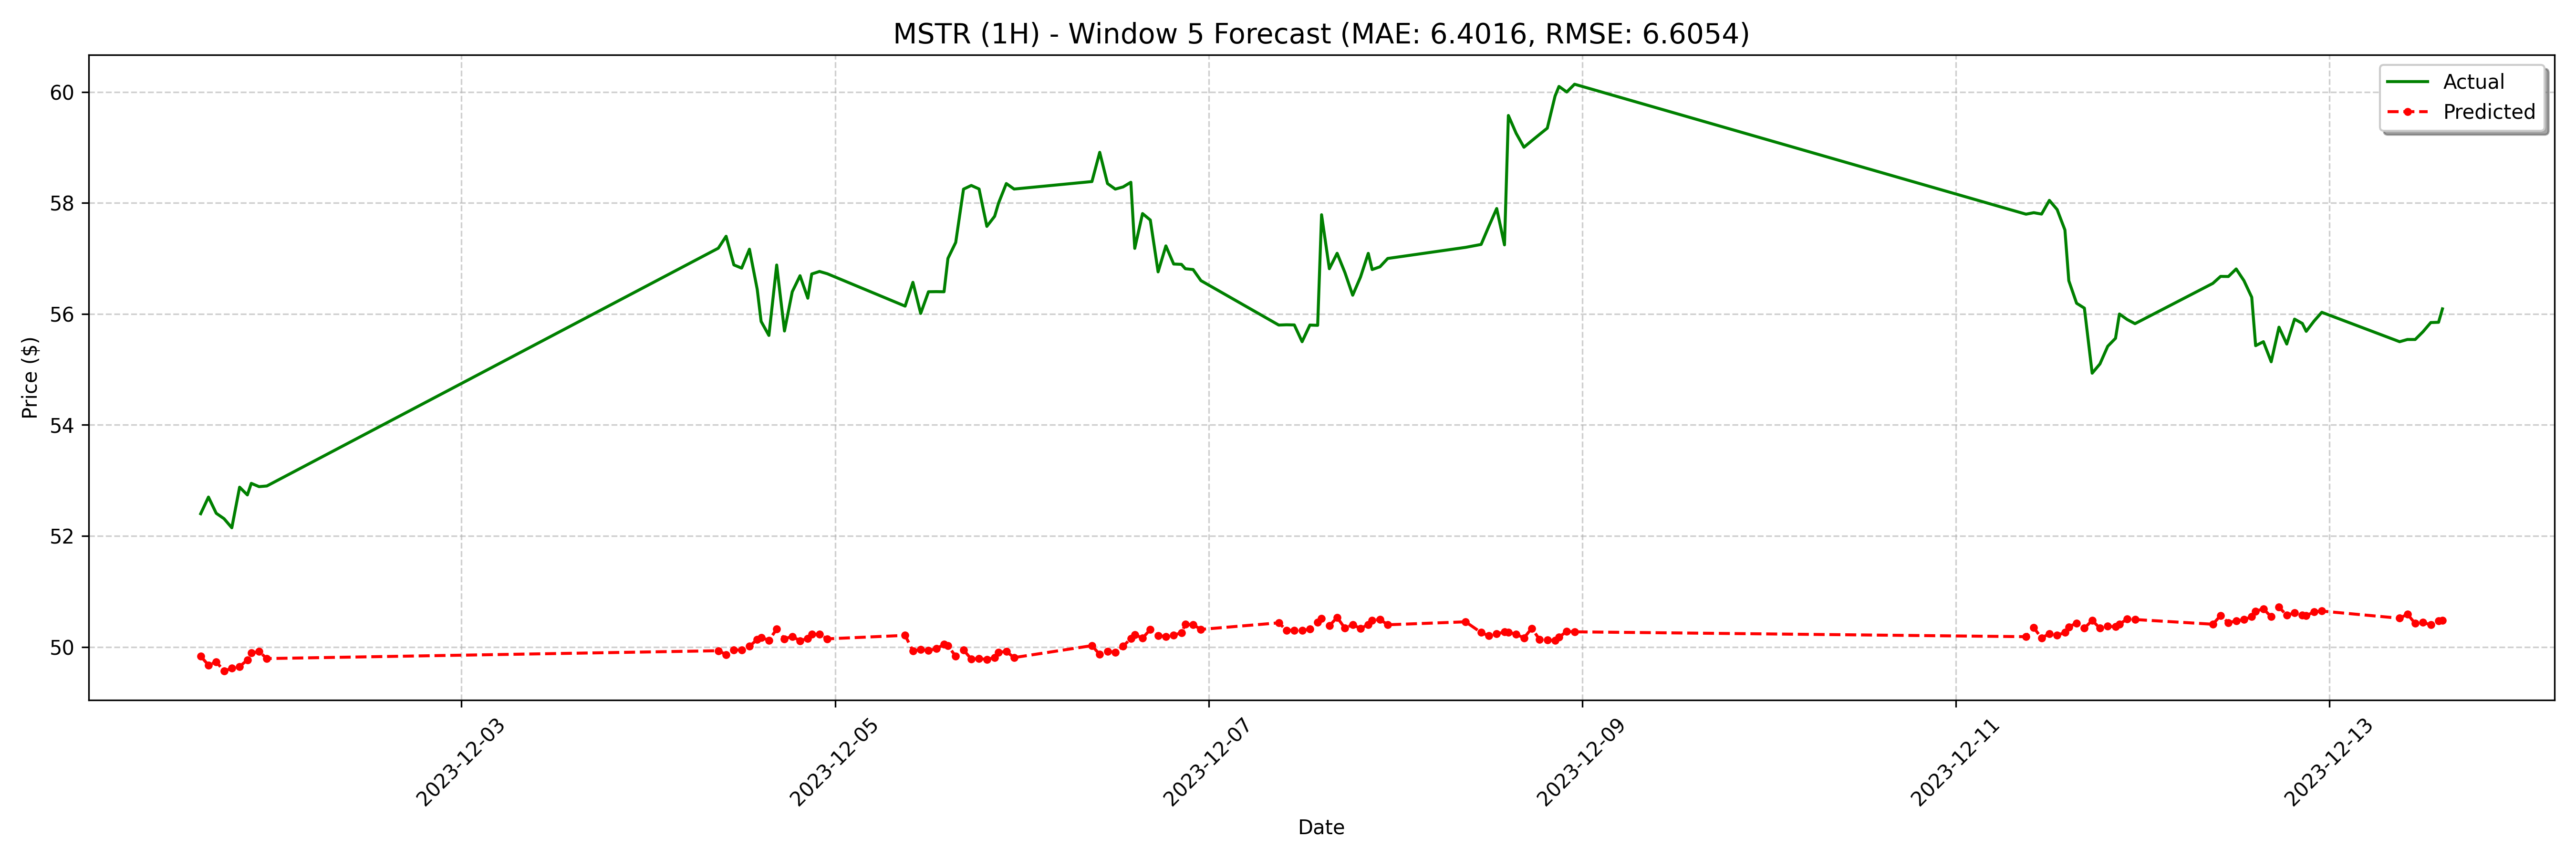

The table this chart was drawn from, first rows:
date, actual, forecast
2023-12-01 14:30:00, 52.4, 49.83
2023-12-01 15:30:00, 52.7, 49.67
2023-12-01 16:30:00, 52.41, 49.73
2023-12-01 17:30:00, 52.31, 49.57
2023-12-01 18:30:00, 52.15, 49.61
2023-12-01 19:30:00, 52.88, 49.65
2023-12-01 20:30:00, 52.74, 49.77
2023-12-01 21:00:00, 52.95, 49.89
2023-12-01 22:00:00, 52.89, 49.92
2023-12-01 23:00:00, 52.9, 49.79
2023-12-04 09:00:00, 57.18, 49.93
2023-12-04 10:00:00, 57.4, 49.86
2023-12-04 11:00:00, 56.88, 49.95
2023-12-04 12:00:00, 56.83, 49.94
2023-12-04 13:00:00, 57.17, 50.01
2023-12-04 14:00:00, 56.44, 50.14
2023-12-04 14:30:00, 55.87, 50.17
2023-12-04 15:30:00, 55.61, 50.12
2023-12-04 16:30:00, 56.88, 50.32
2023-12-04 17:30:00, 55.69, 50.15
2023-12-04 18:30:00, 56.4, 50.19
2023-12-04 19:30:00, 56.69, 50.11
2023-12-04 20:30:00, 56.28, 50.15
2023-12-04 21:00:00, 56.72, 50.23
2023-12-04 22:00:00, 56.77, 50.23
2023-12-04 23:00:00, 56.73, 50.15
2023-12-05 09:00:00, 56.14, 50.21
2023-12-05 10:00:00, 56.57, 49.93
2023-12-05 11:00:00, 56.01, 49.96
2023-12-05 12:00:00, 56.4, 49.93
2023-12-05 13:00:00, 56.4, 49.97
2023-12-05 14:00:00, 56.4, 50.04
2023-12-05 14:30:00, 57, 50.02
2023-12-05 15:30:00, 57.29, 49.83
2023-12-05 16:30:00, 58.25, 49.95
2023-12-05 17:30:00, 58.32, 49.78
2023-12-05 18:30:00, 58.25, 49.79
2023-12-05 19:30:00, 57.58, 49.77
2023-12-05 20:30:00, 57.76, 49.81
2023-12-05 21:00:00, 58, 49.9
2023-12-05 22:00:00, 58.35, 49.92
2023-12-05 23:00:00, 58.25, 49.81
2023-12-06 09:00:00, 58.39, 50.02
2023-12-06 10:00:00, 58.91, 49.86
2023-12-06 11:00:00, 58.35, 49.92
2023-12-06 12:00:00, 58.25, 49.9
2023-12-06 13:00:00, 58.29, 50.01
2023-12-06 14:00:00, 58.37, 50.15
2023-12-06 14:30:00, 57.18, 50.22
2023-12-06 15:30:00, 57.81, 50.16
2023-12-06 16:30:00, 57.69, 50.31
2023-12-06 17:30:00, 56.76, 50.2
2023-12-06 18:30:00, 57.23, 50.19
2023-12-06 19:30:00, 56.9, 50.21
2023-12-06 20:30:00, 56.89, 50.25
2023-12-06 21:00:00, 56.82, 50.41
2023-12-06 22:00:00, 56.8, 50.4
2023-12-06 23:00:00, 56.6, 50.32
2023-12-07 09:00:00, 55.8, 50.43
2023-12-07 10:00:00, 55.8, 50.3
... 68 more rows
